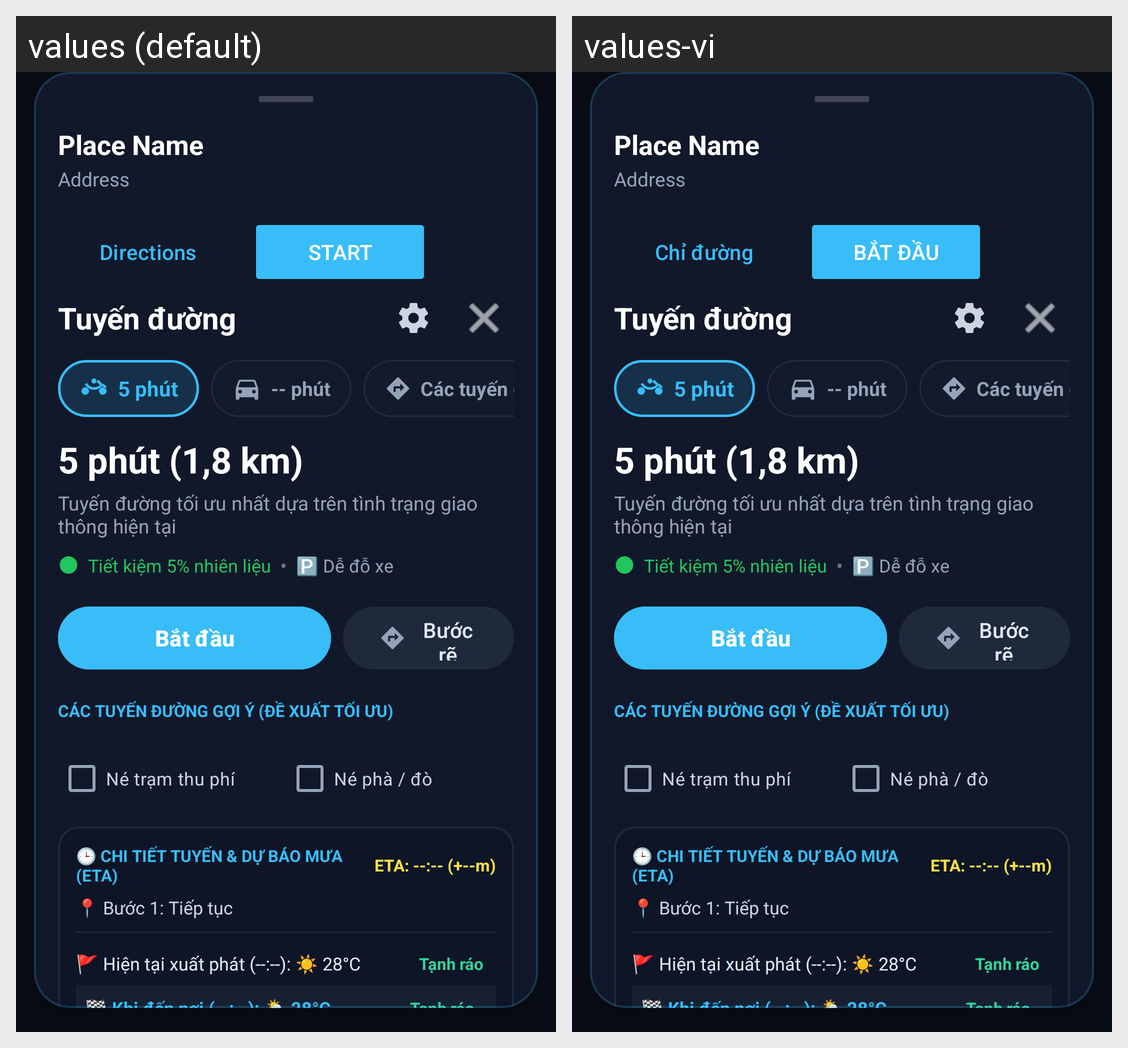

Locale-by-locale string values for the Android screen shown in this grid:
Android screen res/layout/bottom_sheet_navigation.xml rendered under 2 locales, left to right: values (default), values-vi. Device: Nexus 5 (rendered at 1080×1920; each locale shown at half size, 540×960, under a caption strip naming it); theme Theme.TYMAP.
Strings drawn on this screen, with the default value and each locale's value (text and hints the layout hard-codes, and strings that could not be matched under every locale, appear in the picture but are not listed):

directions
  values: Directions
  values-vi: Chỉ đường

start
  values: Start
  values-vi: Bắt đầu
